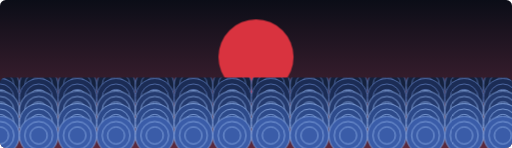
t = 0.00 s
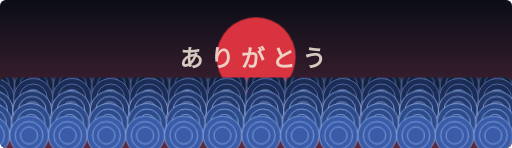
t = 2.00 s
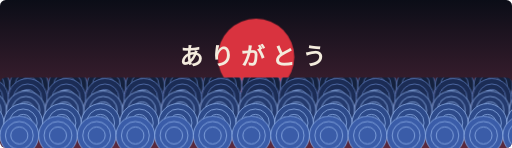
t = 4.00 s
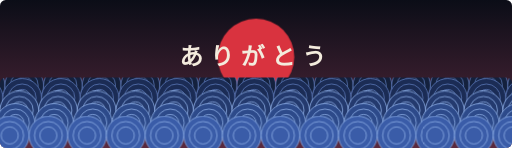
t = 6.00 s
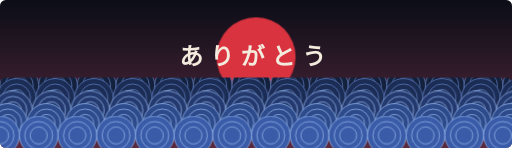
t = 8.00 s

The animated SVG that drew these frames (rendered in a browser with its animation timeline set to each time). Animation: 3 CSS @keyframes rules; frames cover the first 8.00 s, repeats indefinitely.

<svg xmlns="http://www.w3.org/2000/svg" width="900" height="260" viewBox="0 0 900 260" role="img" aria-label="Animated seigaiha ocean waves under a red sun with the text arigatou">
<defs><linearGradient id="s" x1="0" y1="0" x2="0" y2="1"><stop offset="0" stop-color="#0B0D17"/><stop offset="1" stop-color="#5A2A3E"/></linearGradient><clipPath id="cp"><rect y="136" width="900" height="124" rx="10"/></clipPath></defs>
<style>.w{animation:mv linear infinite alternate}@keyframes mv{from{transform:translateX(0)}to{transform:translateX(-68px)}}.tx{font-size:42px;fill:#F3EBDD;font-family:'Shippori Mincho','Noto Serif JP','Yu Mincho','Hiragino Mincho ProN','MS PMincho',Georgia,serif;font-weight:800;letter-spacing:12px;animation:fi 3s ease-out both}@keyframes fi{from{opacity:0;transform:translateY(12px)}}.sn{animation:pl 5s ease-in-out infinite;transform-origin:450px 100px}@keyframes pl{50%{transform:scale(1.06)}}</style>
<rect width="900" height="260" fill="url(#s)" rx="10"/>
<circle class="sn" cx="450" cy="100" r="66" fill="#D9333F"/>
<text class="tx" x="450" y="115" text-anchor="middle">ありがとう</text>
<g clip-path="url(#cp)"><g fill="#14213D" stroke="#5C79B8" stroke-width="1.4" class="w" style="animation-duration:16s"><circle cx="-68" cy="150" r="34"/><circle cx="-68" cy="150" r="24.5" fill="none"/><circle cx="-68" cy="150" r="15.0" fill="none"/><circle cx="0" cy="150" r="34"/><circle cx="0" cy="150" r="24.5" fill="none"/><circle cx="0" cy="150" r="15.0" fill="none"/><circle cx="68" cy="150" r="34"/><circle cx="68" cy="150" r="24.5" fill="none"/><circle cx="68" cy="150" r="15.0" fill="none"/><circle cx="136" cy="150" r="34"/><circle cx="136" cy="150" r="24.5" fill="none"/><circle cx="136" cy="150" r="15.0" fill="none"/><circle cx="204" cy="150" r="34"/><circle cx="204" cy="150" r="24.5" fill="none"/><circle cx="204" cy="150" r="15.0" fill="none"/><circle cx="272" cy="150" r="34"/><circle cx="272" cy="150" r="24.5" fill="none"/><circle cx="272" cy="150" r="15.0" fill="none"/><circle cx="340" cy="150" r="34"/><circle cx="340" cy="150" r="24.5" fill="none"/><circle cx="340" cy="150" r="15.0" fill="none"/><circle cx="408" cy="150" r="34"/><circle cx="408" cy="150" r="24.5" fill="none"/><circle cx="408" cy="150" r="15.0" fill="none"/><circle cx="476" cy="150" r="34"/><circle cx="476" cy="150" r="24.5" fill="none"/><circle cx="476" cy="150" r="15.0" fill="none"/><circle cx="544" cy="150" r="34"/><circle cx="544" cy="150" r="24.5" fill="none"/><circle cx="544" cy="150" r="15.0" fill="none"/><circle cx="612" cy="150" r="34"/><circle cx="612" cy="150" r="24.5" fill="none"/><circle cx="612" cy="150" r="15.0" fill="none"/><circle cx="680" cy="150" r="34"/><circle cx="680" cy="150" r="24.5" fill="none"/><circle cx="680" cy="150" r="15.0" fill="none"/><circle cx="748" cy="150" r="34"/><circle cx="748" cy="150" r="24.5" fill="none"/><circle cx="748" cy="150" r="15.0" fill="none"/><circle cx="816" cy="150" r="34"/><circle cx="816" cy="150" r="24.5" fill="none"/><circle cx="816" cy="150" r="15.0" fill="none"/><circle cx="884" cy="150" r="34"/><circle cx="884" cy="150" r="24.5" fill="none"/><circle cx="884" cy="150" r="15.0" fill="none"/><circle cx="952" cy="150" r="34"/><circle cx="952" cy="150" r="24.5" fill="none"/><circle cx="952" cy="150" r="15.0" fill="none"/><circle cx="1020" cy="150" r="34"/><circle cx="1020" cy="150" r="24.5" fill="none"/><circle cx="1020" cy="150" r="15.0" fill="none"/><circle cx="1088" cy="150" r="34"/><circle cx="1088" cy="150" r="24.5" fill="none"/><circle cx="1088" cy="150" r="15.0" fill="none"/></g><g fill="#1B2C55" stroke="#5C79B8" stroke-width="1.4" class="w" style="animation-duration:14s"><circle cx="-68" cy="172" r="34"/><circle cx="-68" cy="172" r="24.5" fill="none"/><circle cx="-68" cy="172" r="15.0" fill="none"/><circle cx="0" cy="172" r="34"/><circle cx="0" cy="172" r="24.5" fill="none"/><circle cx="0" cy="172" r="15.0" fill="none"/><circle cx="68" cy="172" r="34"/><circle cx="68" cy="172" r="24.5" fill="none"/><circle cx="68" cy="172" r="15.0" fill="none"/><circle cx="136" cy="172" r="34"/><circle cx="136" cy="172" r="24.5" fill="none"/><circle cx="136" cy="172" r="15.0" fill="none"/><circle cx="204" cy="172" r="34"/><circle cx="204" cy="172" r="24.5" fill="none"/><circle cx="204" cy="172" r="15.0" fill="none"/><circle cx="272" cy="172" r="34"/><circle cx="272" cy="172" r="24.5" fill="none"/><circle cx="272" cy="172" r="15.0" fill="none"/><circle cx="340" cy="172" r="34"/><circle cx="340" cy="172" r="24.5" fill="none"/><circle cx="340" cy="172" r="15.0" fill="none"/><circle cx="408" cy="172" r="34"/><circle cx="408" cy="172" r="24.5" fill="none"/><circle cx="408" cy="172" r="15.0" fill="none"/><circle cx="476" cy="172" r="34"/><circle cx="476" cy="172" r="24.5" fill="none"/><circle cx="476" cy="172" r="15.0" fill="none"/><circle cx="544" cy="172" r="34"/><circle cx="544" cy="172" r="24.5" fill="none"/><circle cx="544" cy="172" r="15.0" fill="none"/><circle cx="612" cy="172" r="34"/><circle cx="612" cy="172" r="24.5" fill="none"/><circle cx="612" cy="172" r="15.0" fill="none"/><circle cx="680" cy="172" r="34"/><circle cx="680" cy="172" r="24.5" fill="none"/><circle cx="680" cy="172" r="15.0" fill="none"/><circle cx="748" cy="172" r="34"/><circle cx="748" cy="172" r="24.5" fill="none"/><circle cx="748" cy="172" r="15.0" fill="none"/><circle cx="816" cy="172" r="34"/><circle cx="816" cy="172" r="24.5" fill="none"/><circle cx="816" cy="172" r="15.0" fill="none"/><circle cx="884" cy="172" r="34"/><circle cx="884" cy="172" r="24.5" fill="none"/><circle cx="884" cy="172" r="15.0" fill="none"/><circle cx="952" cy="172" r="34"/><circle cx="952" cy="172" r="24.5" fill="none"/><circle cx="952" cy="172" r="15.0" fill="none"/><circle cx="1020" cy="172" r="34"/><circle cx="1020" cy="172" r="24.5" fill="none"/><circle cx="1020" cy="172" r="15.0" fill="none"/><circle cx="1088" cy="172" r="34"/><circle cx="1088" cy="172" r="24.5" fill="none"/><circle cx="1088" cy="172" r="15.0" fill="none"/></g><g fill="#243A6E" stroke="#8FB0E8" stroke-width="1.4" class="w" style="animation-duration:12s"><circle cx="-68" cy="194" r="34"/><circle cx="-68" cy="194" r="24.5" fill="none"/><circle cx="-68" cy="194" r="15.0" fill="none"/><circle cx="0" cy="194" r="34"/><circle cx="0" cy="194" r="24.5" fill="none"/><circle cx="0" cy="194" r="15.0" fill="none"/><circle cx="68" cy="194" r="34"/><circle cx="68" cy="194" r="24.5" fill="none"/><circle cx="68" cy="194" r="15.0" fill="none"/><circle cx="136" cy="194" r="34"/><circle cx="136" cy="194" r="24.5" fill="none"/><circle cx="136" cy="194" r="15.0" fill="none"/><circle cx="204" cy="194" r="34"/><circle cx="204" cy="194" r="24.5" fill="none"/><circle cx="204" cy="194" r="15.0" fill="none"/><circle cx="272" cy="194" r="34"/><circle cx="272" cy="194" r="24.5" fill="none"/><circle cx="272" cy="194" r="15.0" fill="none"/><circle cx="340" cy="194" r="34"/><circle cx="340" cy="194" r="24.5" fill="none"/><circle cx="340" cy="194" r="15.0" fill="none"/><circle cx="408" cy="194" r="34"/><circle cx="408" cy="194" r="24.5" fill="none"/><circle cx="408" cy="194" r="15.0" fill="none"/><circle cx="476" cy="194" r="34"/><circle cx="476" cy="194" r="24.5" fill="none"/><circle cx="476" cy="194" r="15.0" fill="none"/><circle cx="544" cy="194" r="34"/><circle cx="544" cy="194" r="24.5" fill="none"/><circle cx="544" cy="194" r="15.0" fill="none"/><circle cx="612" cy="194" r="34"/><circle cx="612" cy="194" r="24.5" fill="none"/><circle cx="612" cy="194" r="15.0" fill="none"/><circle cx="680" cy="194" r="34"/><circle cx="680" cy="194" r="24.5" fill="none"/><circle cx="680" cy="194" r="15.0" fill="none"/><circle cx="748" cy="194" r="34"/><circle cx="748" cy="194" r="24.5" fill="none"/><circle cx="748" cy="194" r="15.0" fill="none"/><circle cx="816" cy="194" r="34"/><circle cx="816" cy="194" r="24.5" fill="none"/><circle cx="816" cy="194" r="15.0" fill="none"/><circle cx="884" cy="194" r="34"/><circle cx="884" cy="194" r="24.5" fill="none"/><circle cx="884" cy="194" r="15.0" fill="none"/><circle cx="952" cy="194" r="34"/><circle cx="952" cy="194" r="24.5" fill="none"/><circle cx="952" cy="194" r="15.0" fill="none"/><circle cx="1020" cy="194" r="34"/><circle cx="1020" cy="194" r="24.5" fill="none"/><circle cx="1020" cy="194" r="15.0" fill="none"/><circle cx="1088" cy="194" r="34"/><circle cx="1088" cy="194" r="24.5" fill="none"/><circle cx="1088" cy="194" r="15.0" fill="none"/></g><g fill="#2D4A8A" stroke="#8FB0E8" stroke-width="1.4" class="w" style="animation-duration:10s"><circle cx="-68" cy="216" r="34"/><circle cx="-68" cy="216" r="24.5" fill="none"/><circle cx="-68" cy="216" r="15.0" fill="none"/><circle cx="0" cy="216" r="34"/><circle cx="0" cy="216" r="24.5" fill="none"/><circle cx="0" cy="216" r="15.0" fill="none"/><circle cx="68" cy="216" r="34"/><circle cx="68" cy="216" r="24.5" fill="none"/><circle cx="68" cy="216" r="15.0" fill="none"/><circle cx="136" cy="216" r="34"/><circle cx="136" cy="216" r="24.5" fill="none"/><circle cx="136" cy="216" r="15.0" fill="none"/><circle cx="204" cy="216" r="34"/><circle cx="204" cy="216" r="24.5" fill="none"/><circle cx="204" cy="216" r="15.0" fill="none"/><circle cx="272" cy="216" r="34"/><circle cx="272" cy="216" r="24.5" fill="none"/><circle cx="272" cy="216" r="15.0" fill="none"/><circle cx="340" cy="216" r="34"/><circle cx="340" cy="216" r="24.5" fill="none"/><circle cx="340" cy="216" r="15.0" fill="none"/><circle cx="408" cy="216" r="34"/><circle cx="408" cy="216" r="24.5" fill="none"/><circle cx="408" cy="216" r="15.0" fill="none"/><circle cx="476" cy="216" r="34"/><circle cx="476" cy="216" r="24.5" fill="none"/><circle cx="476" cy="216" r="15.0" fill="none"/><circle cx="544" cy="216" r="34"/><circle cx="544" cy="216" r="24.5" fill="none"/><circle cx="544" cy="216" r="15.0" fill="none"/><circle cx="612" cy="216" r="34"/><circle cx="612" cy="216" r="24.5" fill="none"/><circle cx="612" cy="216" r="15.0" fill="none"/><circle cx="680" cy="216" r="34"/><circle cx="680" cy="216" r="24.5" fill="none"/><circle cx="680" cy="216" r="15.0" fill="none"/><circle cx="748" cy="216" r="34"/><circle cx="748" cy="216" r="24.5" fill="none"/><circle cx="748" cy="216" r="15.0" fill="none"/><circle cx="816" cy="216" r="34"/><circle cx="816" cy="216" r="24.5" fill="none"/><circle cx="816" cy="216" r="15.0" fill="none"/><circle cx="884" cy="216" r="34"/><circle cx="884" cy="216" r="24.5" fill="none"/><circle cx="884" cy="216" r="15.0" fill="none"/><circle cx="952" cy="216" r="34"/><circle cx="952" cy="216" r="24.5" fill="none"/><circle cx="952" cy="216" r="15.0" fill="none"/><circle cx="1020" cy="216" r="34"/><circle cx="1020" cy="216" r="24.5" fill="none"/><circle cx="1020" cy="216" r="15.0" fill="none"/><circle cx="1088" cy="216" r="34"/><circle cx="1088" cy="216" r="24.5" fill="none"/><circle cx="1088" cy="216" r="15.0" fill="none"/></g><g fill="#3A5CA8" stroke="#8FB0E8" stroke-width="1.4" class="w" style="animation-duration:8s"><circle cx="-68" cy="238" r="34"/><circle cx="-68" cy="238" r="24.5" fill="none"/><circle cx="-68" cy="238" r="15.0" fill="none"/><circle cx="0" cy="238" r="34"/><circle cx="0" cy="238" r="24.5" fill="none"/><circle cx="0" cy="238" r="15.0" fill="none"/><circle cx="68" cy="238" r="34"/><circle cx="68" cy="238" r="24.5" fill="none"/><circle cx="68" cy="238" r="15.0" fill="none"/><circle cx="136" cy="238" r="34"/><circle cx="136" cy="238" r="24.5" fill="none"/><circle cx="136" cy="238" r="15.0" fill="none"/><circle cx="204" cy="238" r="34"/><circle cx="204" cy="238" r="24.5" fill="none"/><circle cx="204" cy="238" r="15.0" fill="none"/><circle cx="272" cy="238" r="34"/><circle cx="272" cy="238" r="24.5" fill="none"/><circle cx="272" cy="238" r="15.0" fill="none"/><circle cx="340" cy="238" r="34"/><circle cx="340" cy="238" r="24.5" fill="none"/><circle cx="340" cy="238" r="15.0" fill="none"/><circle cx="408" cy="238" r="34"/><circle cx="408" cy="238" r="24.5" fill="none"/><circle cx="408" cy="238" r="15.0" fill="none"/><circle cx="476" cy="238" r="34"/><circle cx="476" cy="238" r="24.5" fill="none"/><circle cx="476" cy="238" r="15.0" fill="none"/><circle cx="544" cy="238" r="34"/><circle cx="544" cy="238" r="24.5" fill="none"/><circle cx="544" cy="238" r="15.0" fill="none"/><circle cx="612" cy="238" r="34"/><circle cx="612" cy="238" r="24.5" fill="none"/><circle cx="612" cy="238" r="15.0" fill="none"/><circle cx="680" cy="238" r="34"/><circle cx="680" cy="238" r="24.5" fill="none"/><circle cx="680" cy="238" r="15.0" fill="none"/><circle cx="748" cy="238" r="34"/><circle cx="748" cy="238" r="24.5" fill="none"/><circle cx="748" cy="238" r="15.0" fill="none"/><circle cx="816" cy="238" r="34"/><circle cx="816" cy="238" r="24.5" fill="none"/><circle cx="816" cy="238" r="15.0" fill="none"/><circle cx="884" cy="238" r="34"/><circle cx="884" cy="238" r="24.5" fill="none"/><circle cx="884" cy="238" r="15.0" fill="none"/><circle cx="952" cy="238" r="34"/><circle cx="952" cy="238" r="24.5" fill="none"/><circle cx="952" cy="238" r="15.0" fill="none"/><circle cx="1020" cy="238" r="34"/><circle cx="1020" cy="238" r="24.5" fill="none"/><circle cx="1020" cy="238" r="15.0" fill="none"/><circle cx="1088" cy="238" r="34"/><circle cx="1088" cy="238" r="24.5" fill="none"/><circle cx="1088" cy="238" r="15.0" fill="none"/></g></g></svg>
